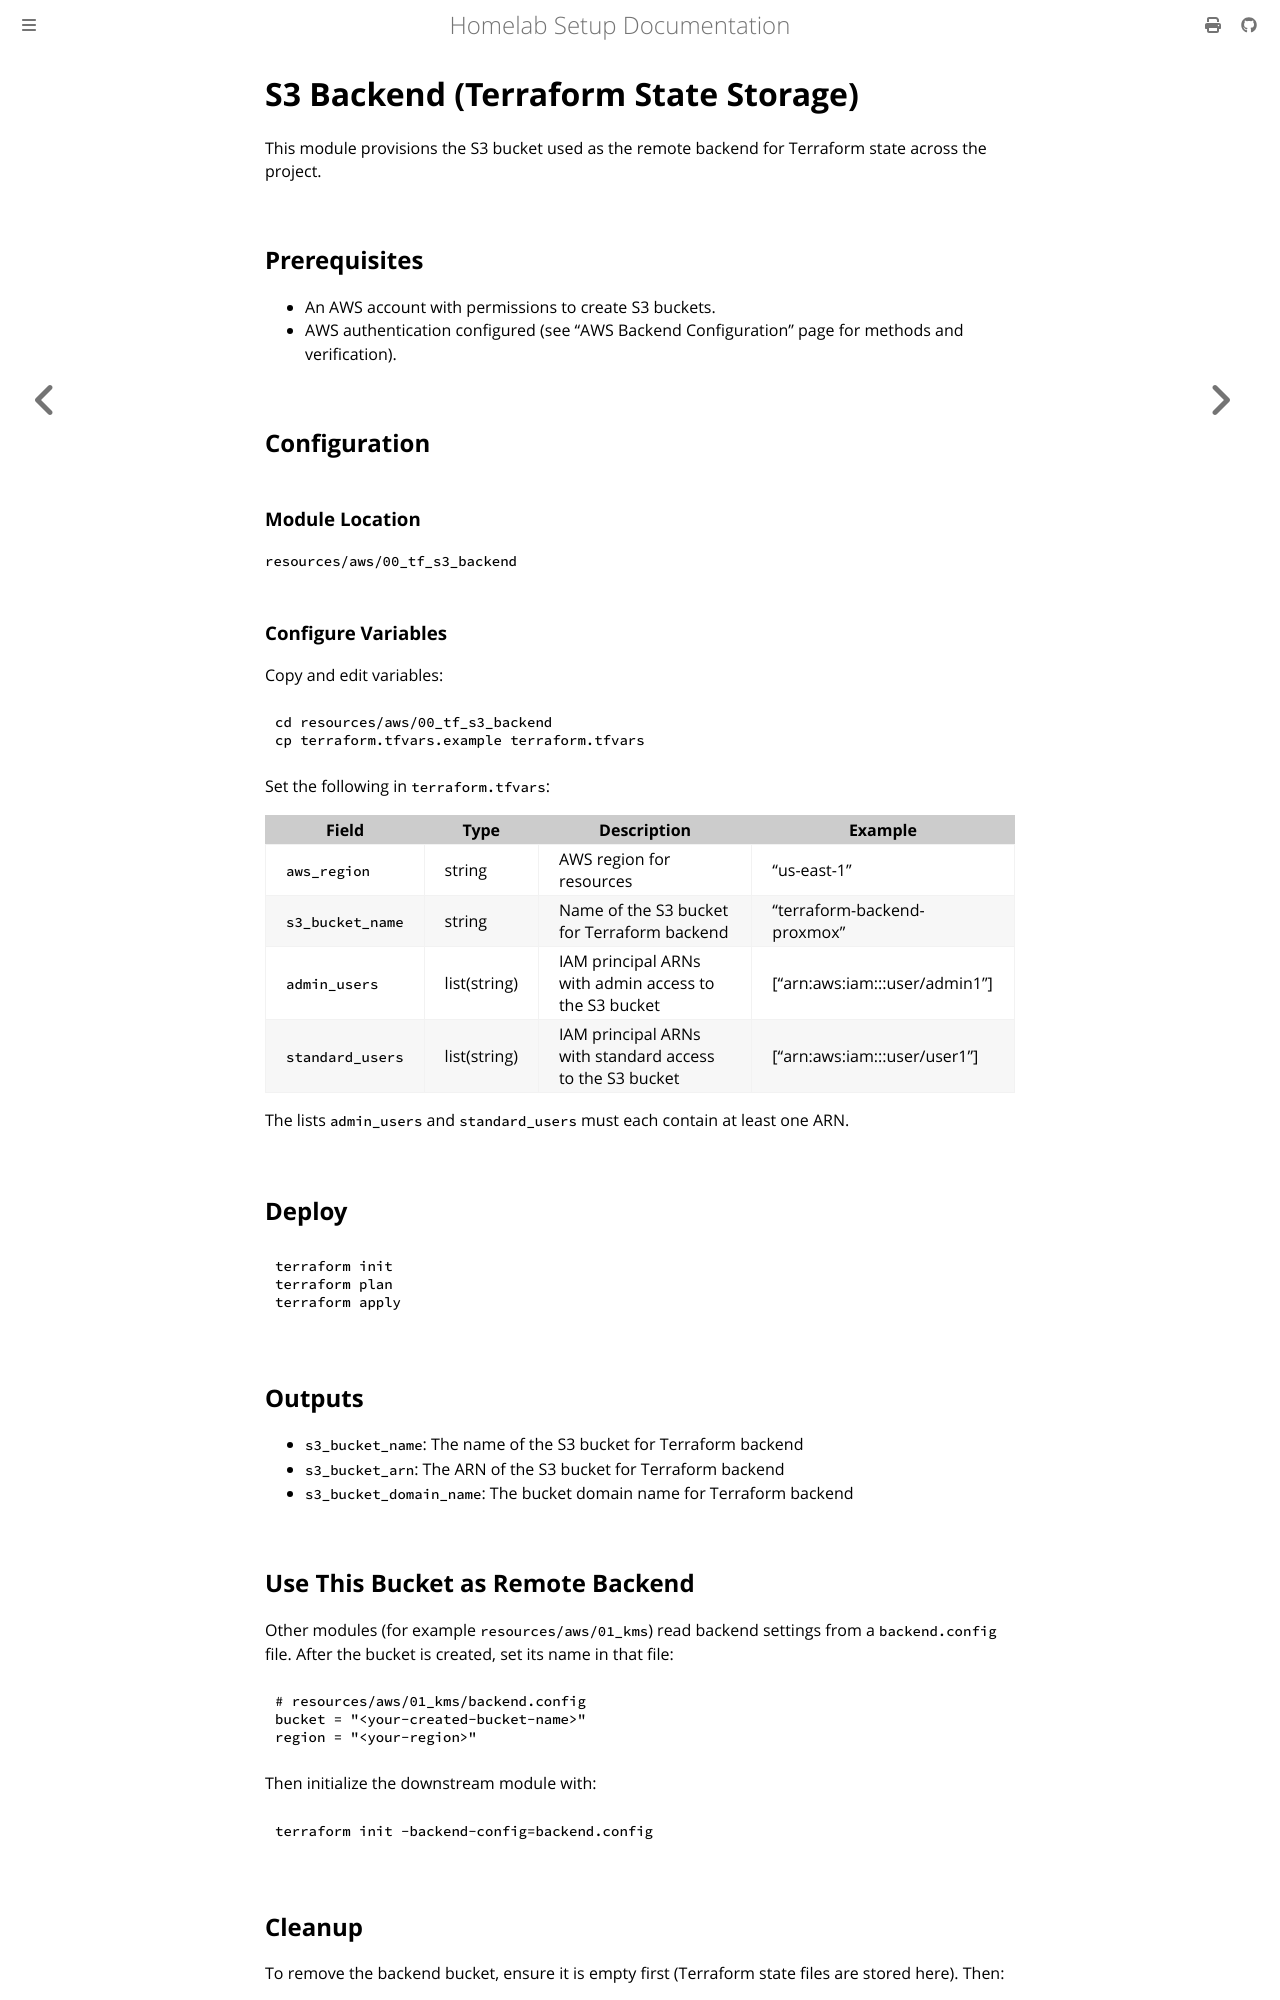

repository: leminkhoa/proxmox-homelab-docs · page: initial_setup/aws/s3_backend.html · generator: mdbook

# S3 Backend (Terraform State Storage)

This module provisions the S3 bucket used as the remote backend for Terraform state across the project.

## Prerequisites

- An AWS account with permissions to create S3 buckets.
- AWS authentication configured (see "AWS Backend Configuration" page for methods and verification).

## Configuration
### Module Location

`resources/aws/00_tf_s3_backend`

### Configure Variables

Copy and edit variables:

```bash
cd resources/aws/00_tf_s3_backend
cp terraform.tfvars.example terraform.tfvars
```

Set the following in `terraform.tfvars`:

| Field | Type | Description | Example |
|---|---|---|---|
| `aws_region` | string | AWS region for resources | "us-east-1" |
| `s3_bucket_name` | string | Name of the S3 bucket for Terraform backend | "terraform-backend-proxmox" |
| `admin_users` | list(string) | IAM principal ARNs with admin access to the S3 bucket | ["arn:aws:iam::<acct>:user/admin1"] |
| `standard_users` | list(string) | IAM principal ARNs with standard access to the S3 bucket | ["arn:aws:iam::<acct>:user/user1"] |

The lists `admin_users` and `standard_users` must each contain at least one ARN.

## Deploy

```bash
terraform init
terraform plan
terraform apply
```

## Outputs

- `s3_bucket_name`: The name of the S3 bucket for Terraform backend
- `s3_bucket_arn`: The ARN of the S3 bucket for Terraform backend
- `s3_bucket_domain_name`: The bucket domain name for Terraform backend

## Use This Bucket as Remote Backend

Other modules (for example `resources/aws/01_kms`) read backend settings from a `backend.config` file. After the bucket is created, set its name in that file:

```hcl
# resources/aws/01_kms/backend.config
bucket = "<your-created-bucket-name>"
region = "<your-region>"
```

Then initialize the downstream module with:

```bash
terraform init -backend-config=backend.config
```
